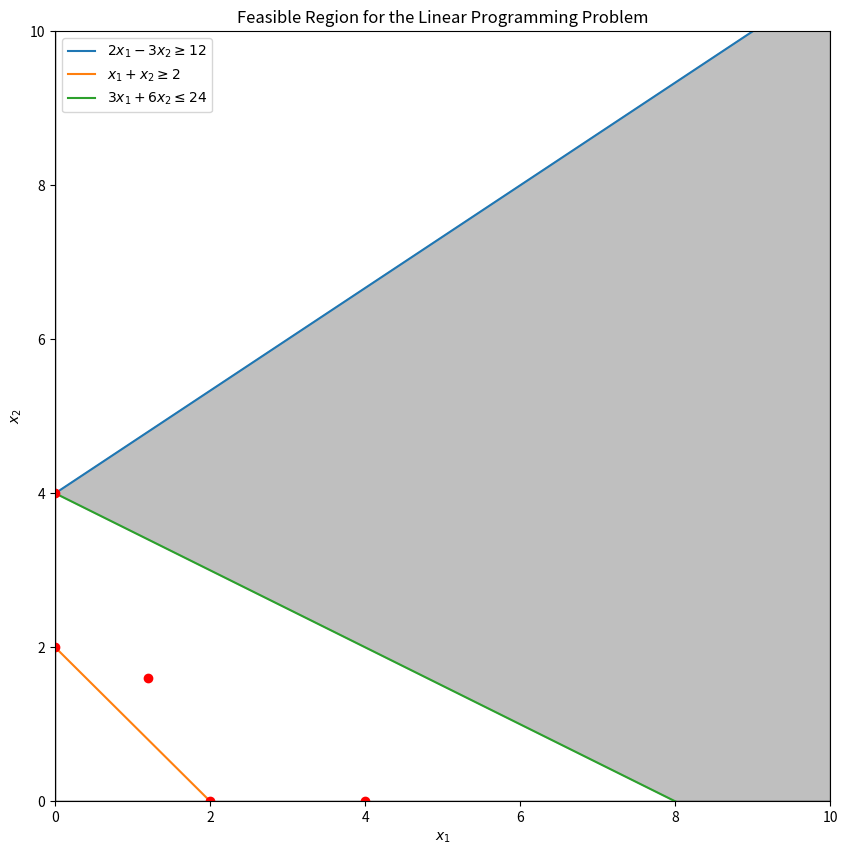

The script that saved this image:
import numpy as np
import matplotlib.pyplot as plt


# Define the inequalities as functions
def inequality1(x1):
    return (12 + 2 * x1) / 3


def inequality2(x1):
    return 2 - x1


def inequality3(x1):
    return 4 - 0.5 * x1


# Create a range of values for x1
x1 = np.linspace(0, 10, 400)

# Plot the inequalities
plt.figure(figsize=(10, 10))
plt.axvline(0, color="0", lw=1)
plt.axhline(0, color="0", lw=1)

# Fill the feasible region
plt.fill_between(
    x1,
    np.maximum(inequality1(x1), inequality2(x1)),
    inequality3(x1),
    where=(inequality1(x1) >= inequality2(x1)) & (x1 + 2 * inequality3(x1) <= 24),
    color="gray",
    alpha=0.5,
)

# Plot the lines for each inequality
plt.plot(x1, inequality1(x1), label=r"$2x_1 - 3x_2 \geq 12$")
plt.plot(x1, inequality2(x1), label=r"$x_1 + x_2 \geq 2$")
plt.plot(x1, inequality3(x1), label=r"$3x_1 + 6x_2 \leq 24$")

# Add labels and legends
plt.xlim(0, 10)
plt.ylim(0, 10)
plt.xlabel(r"$x_1$")
plt.ylabel(r"$x_2$")
plt.legend()
plt.title("Feasible Region for the Linear Programming Problem")

# Find corner points
corners = [(0, inequality2(0)), (0, inequality3(0)), (2, 0), (4, 0), (6 / 5, 8 / 5)]

# Evaluate objective function at corner points
objective_values = [(-2 * x[0] - 3 * x[1]) for x in corners]

# Plot the corner points
for point in corners:
    plt.plot(*point, "ro")

plt.show()

# Return the corner points and their corresponding objective function values
print(corners, objective_values)
